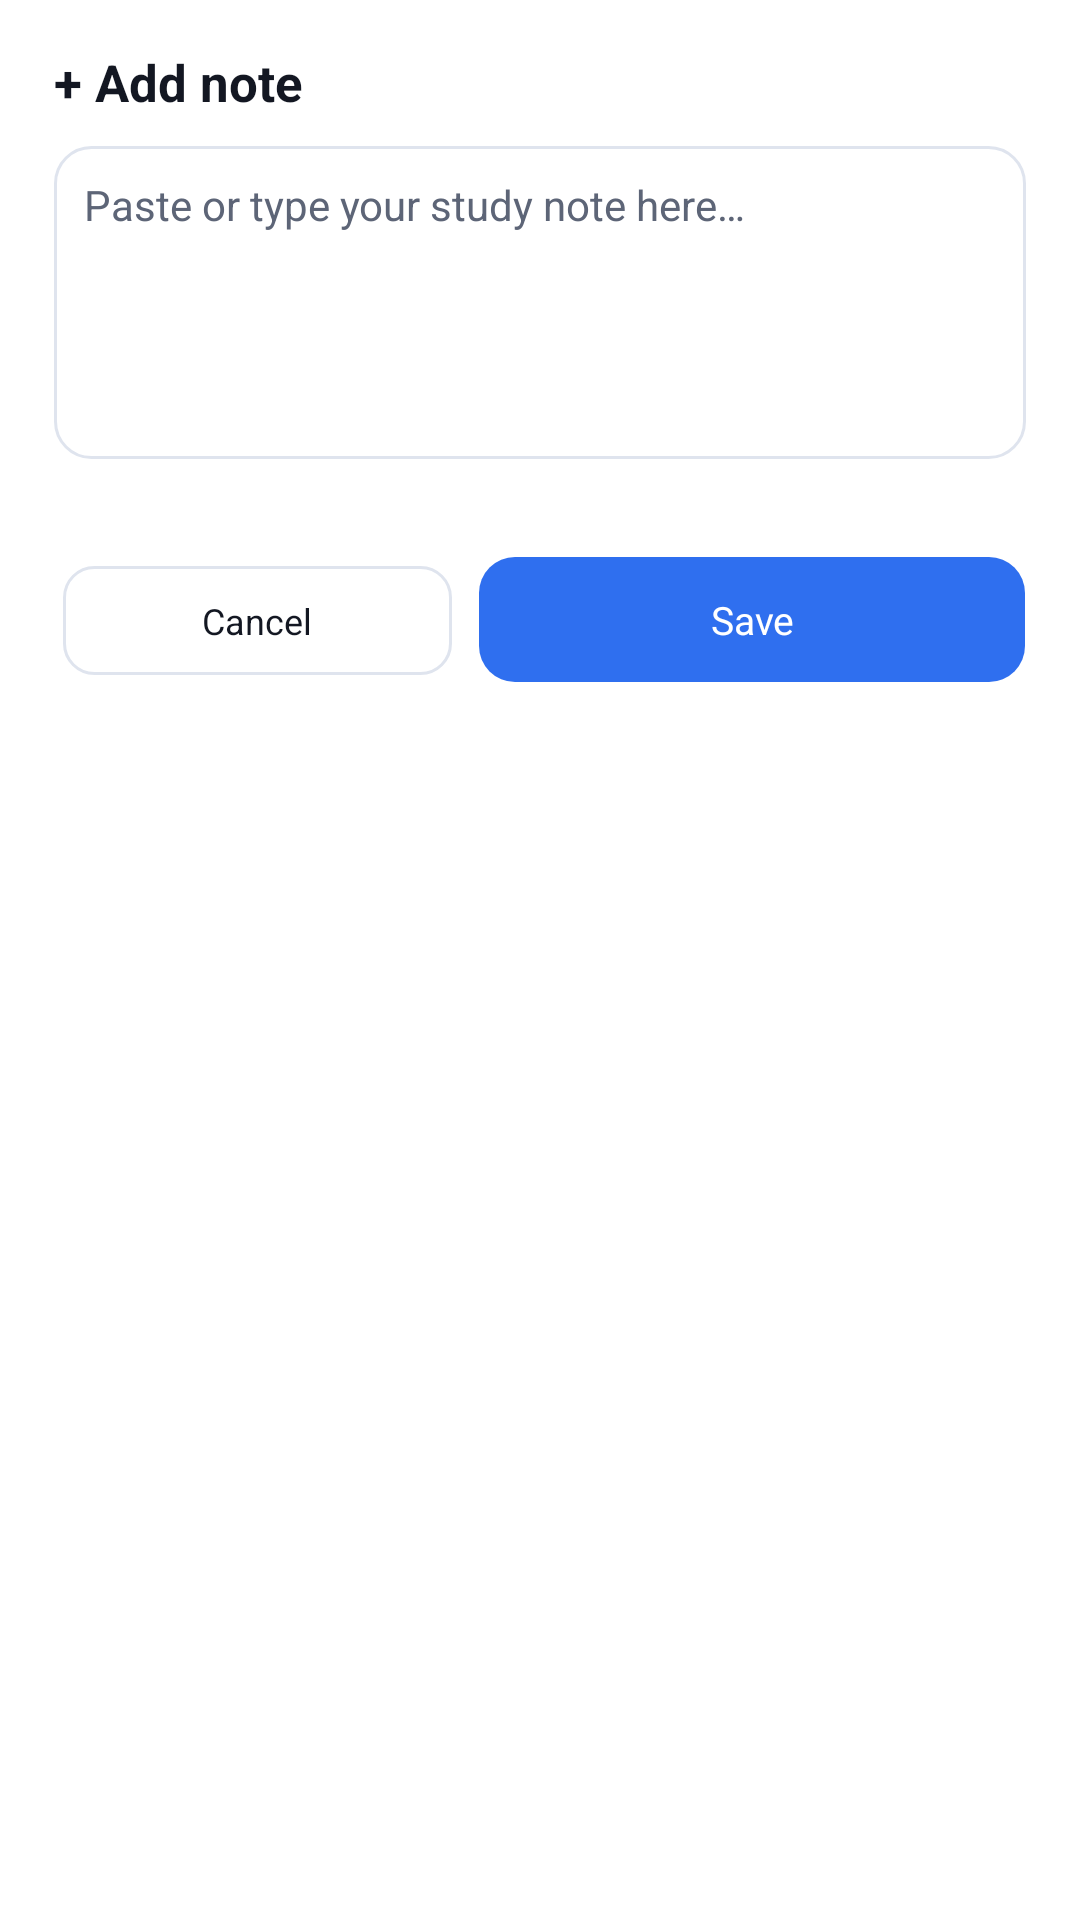

This screen was rendered from an Android layout file. Write that file and the resources it references.
<!-- AndroidManifest.xml: activity theme Theme.FighterKeyboard.Dialog -->
<!-- res/layout/activity_note_edit.xml -->
<?xml version="1.0" encoding="utf-8"?>
<ScrollView xmlns:android="http://schemas.android.com/apk/res/android"
    android:layout_width="match_parent"
    android:layout_height="match_parent"
    android:background="@color/app_surface"
    android:fillViewport="true">

    <LinearLayout
        android:layout_width="match_parent"
        android:layout_height="wrap_content"
        android:orientation="vertical"
        android:paddingStart="18dp"
        android:paddingTop="16dp"
        android:paddingEnd="18dp"
        android:paddingBottom="12dp">

        <TextView
            android:id="@+id/tvTitle"
            android:layout_width="match_parent"
            android:layout_height="wrap_content"
            android:text="@string/add_note"
            android:textColor="@color/app_text"
            android:textSize="17sp"
            android:textStyle="bold" />

        <EditText
            android:id="@+id/etNote"
            android:layout_width="match_parent"
            android:layout_height="wrap_content"
            android:layout_marginTop="10dp"
            android:background="@drawable/practice_bg"
            android:gravity="top|start"
            android:hint="@string/note_hint"
            android:inputType="textMultiLine|textCapSentences"
            android:maxLines="10"
            android:minLines="5"
            android:padding="10dp"
            android:scrollbars="vertical"
            android:textColor="@color/app_text"
            android:textColorHint="@color/app_text_dim"
            android:textSize="14sp" />

        <TextView
            android:id="@+id/tvWordCount"
            android:layout_width="match_parent"
            android:layout_height="wrap_content"
            android:layout_marginTop="6dp"
            android:textColor="@color/app_text_dim"
            android:textSize="11sp" />

        <LinearLayout
            android:layout_width="match_parent"
            android:layout_height="wrap_content"
            android:layout_marginTop="12dp"
            android:orientation="horizontal">

            <TextView
                android:id="@+id/btnDelete"
                style="@style/AppButtonGhost"
                android:text="@string/delete"
                android:textColor="@color/app_danger"
                android:visibility="gone" />

            <TextView
                android:id="@+id/btnCancel"
                style="@style/AppButtonGhost"
                android:text="@string/cancel" />

            <TextView
                android:id="@+id/btnSave"
                style="@style/AppButtonPrimary"
                android:layout_marginStart="6dp"
                android:layout_weight="1.4"
                android:text="@string/save" />
        </LinearLayout>
    </LinearLayout>
</ScrollView>
<!-- resources referenced by this layout -->
<resources>
  <color name="app_danger">#C0392B</color>
  <color name="app_surface">#FFFFFF</color>
  <color name="app_text">#131722</color>
  <color name="app_text_dim">#5D6577</color>
  <!-- drawable practice_bg (drawable) -->
  <?xml version="1.0" encoding="utf-8"?>
  <shape xmlns:android="http://schemas.android.com/apk/res/android" android:shape="rectangle">
      <solid android:color="@color/app_surface" />
      <corners android:radius="12dp" />
      <stroke android:width="1dp" android:color="@color/app_stroke" />
  </shape>
  <string name="add_note">+ Add note</string>
  <string name="cancel">Cancel</string>
  <string name="delete">Del</string>
  <string name="note_hint">Paste or type your study note here…</string>
  <string name="save">Save</string>
  <style name="AppButtonPrimary">
          <item name="android:layout_width">0dp</item>
          <item name="android:layout_height">wrap_content</item>
          <item name="android:layout_weight">1</item>
          <item name="android:background">@drawable/app_btn_primary</item>
          <item name="android:gravity">center</item>
          <item name="android:paddingTop">12dp</item>
          <item name="android:paddingBottom">12dp</item>
          <item name="android:paddingStart">8dp</item>
          <item name="android:paddingEnd">8dp</item>
          <item name="android:textColor">@android:color/white</item>
          <item name="android:textSize">13sp</item>
          <item name="android:clickable">true</item>
          <item name="android:focusable">false</item>
      </style>
  <style name="Theme.FighterKeyboard.Dialog" parent="@android:style/Theme.Material.Light.Dialog">
          <item name="android:windowBackground">@color/app_surface</item>
          <item name="android:colorAccent">@color/app_accent</item>
          <item name="android:windowNoTitle">true</item>
          <item name="android:windowMinWidthMajor">92%</item>
          <item name="android:windowMinWidthMinor">92%</item>
      </style>
  <color name="app_stroke">#DFE4EE</color>
  <!-- drawable app_btn_ghost (drawable) -->
  <?xml version="1.0" encoding="utf-8"?>
  <selector xmlns:android="http://schemas.android.com/apk/res/android">
      <item android:state_pressed="true">
          <shape android:shape="rectangle">
              <solid android:color="@color/app_accent_soft" />
              <corners android:radius="10dp" />
              <stroke android:width="1dp" android:color="@color/app_accent" />
          </shape>
      </item>
      <item>
          <shape android:shape="rectangle">
              <solid android:color="@color/app_surface" />
              <corners android:radius="10dp" />
              <stroke android:width="1dp" android:color="@color/app_stroke" />
          </shape>
      </item>
  </selector>
  <!-- drawable app_btn_primary (drawable) -->
  <?xml version="1.0" encoding="utf-8"?>
  <selector xmlns:android="http://schemas.android.com/apk/res/android">
      <item android:state_pressed="true">
          <shape android:shape="rectangle">
              <solid android:color="@color/app_accent_dark" />
              <corners android:radius="12dp" />
          </shape>
      </item>
      <item>
          <shape android:shape="rectangle">
              <solid android:color="@color/app_accent" />
              <corners android:radius="12dp" />
          </shape>
      </item>
  </selector>
  <color name="app_accent">#2F6FEF</color>
  <color name="app_accent_soft">#EAF0FE</color>
  <color name="app_accent_dark">#1F4FBF</color>
</resources>
